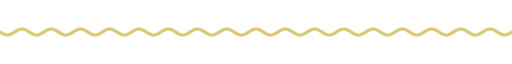
t = 0.00 s
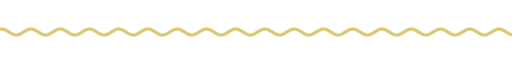
t = 1.67 s
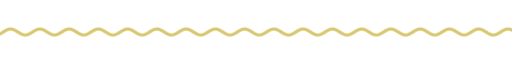
t = 3.33 s
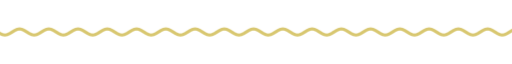
t = 5.00 s
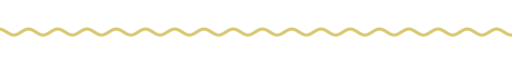
t = 6.67 s
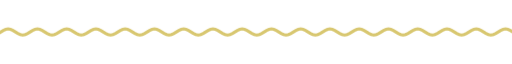
t = 8.33 s

The animated SVG that drew these frames (rendered in a browser with its animation timeline set to each time). Animation: 9 CSS @keyframes rules; frames cover the first 8.33 s, repeats indefinitely.

<svg xmlns="http://www.w3.org/2000/svg" xmlns:xlink="http://www.w3.org/1999/xlink" width="840" height="28" viewBox="0 0 840 28" role="img" aria-label="divider"><title>divider</title><style>text{font-family:G,R,'Google Sans','Segoe UI',Roboto,sans-serif;font-variation-settings:'ROND' 100}
.up{animation:up .8s cubic-bezier(.05,.7,.1,1) both}
.pop{transform-box:fill-box;transform-origin:center;animation:pop .6s cubic-bezier(.34,1.56,.64,1) both}
.fade{animation:fade .9s ease both}
.spin{transform-box:fill-box;transform-origin:center;animation:spin 40s linear infinite}
.spin-r{transform-box:fill-box;transform-origin:center;animation:spin 28s linear infinite reverse}
.bob{transform-box:fill-box;transform-origin:center;animation:bob 7s ease-in-out infinite}
.grow{transform-box:fill-box;transform-origin:left center;animation:grow 1.1s cubic-bezier(.2,0,0,1) both}
.wght{animation:wght 1.6s cubic-bezier(.2,0,0,1) .2s both}
.wave{animation:wave 2.4s linear infinite}
.blink{animation:blink 1s step-end infinite}
@keyframes blink{50%{opacity:0}}
@keyframes up{from{opacity:0;transform:translateY(14px)}to{opacity:1;transform:none}}
@keyframes pop{from{opacity:0;transform:scale(.6)}to{opacity:1;transform:scale(1)}}
@keyframes fade{from{opacity:0}to{opacity:1}}
@keyframes spin{to{transform:rotate(360deg)}}
@keyframes bob{0%,100%{transform:translateY(0) rotate(0)}50%{transform:translateY(-10px) rotate(12deg)}}
@keyframes grow{from{transform:scaleX(0)}to{transform:scaleX(1)}}
@keyframes wght{from{font-variation-settings:'ROND' 100,'wght' 400}to{font-variation-settings:'ROND' 100,'wght' 760}}
@keyframes wave{from{transform:translateX(0)}to{transform:translateX(-48px)}}
@media (prefers-reduced-motion:reduce){*{animation:none!important}}</style><clipPath id="w"><rect x="0" y="0" width="840" height="28"/></clipPath><g clip-path="url(#w)"><path class="wave" d="M0 14.0 L4 16.5 L8 18.3 L12 19.0 L16 18.3 L20 16.5 L24 14.0 L28 11.5 L32 9.7 L36 9.0 L40 9.7 L44 11.5 L48 14.0 L52 16.5 L56 18.3 L60 19.0 L64 18.3 L68 16.5 L72 14.0 L76 11.5 L80 9.7 L84 9.0 L88 9.7 L92 11.5 L96 14.0 L100 16.5 L104 18.3 L108 19.0 L112 18.3 L116 16.5 L120 14.0 L124 11.5 L128 9.7 L132 9.0 L136 9.7 L140 11.5 L144 14.0 L148 16.5 L152 18.3 L156 19.0 L160 18.3 L164 16.5 L168 14.0 L172 11.5 L176 9.7 L180 9.0 L184 9.7 L188 11.5 L192 14.0 L196 16.5 L200 18.3 L204 19.0 L208 18.3 L212 16.5 L216 14.0 L220 11.5 L224 9.7 L228 9.0 L232 9.7 L236 11.5 L240 14.0 L244 16.5 L248 18.3 L252 19.0 L256 18.3 L260 16.5 L264 14.0 L268 11.5 L272 9.7 L276 9.0 L280 9.7 L284 11.5 L288 14.0 L292 16.5 L296 18.3 L300 19.0 L304 18.3 L308 16.5 L312 14.0 L316 11.5 L320 9.7 L324 9.0 L328 9.7 L332 11.5 L336 14.0 L340 16.5 L344 18.3 L348 19.0 L352 18.3 L356 16.5 L360 14.0 L364 11.5 L368 9.7 L372 9.0 L376 9.7 L380 11.5 L384 14.0 L388 16.5 L392 18.3 L396 19.0 L400 18.3 L404 16.5 L408 14.0 L412 11.5 L416 9.7 L420 9.0 L424 9.7 L428 11.5 L432 14.0 L436 16.5 L440 18.3 L444 19.0 L448 18.3 L452 16.5 L456 14.0 L460 11.5 L464 9.7 L468 9.0 L472 9.7 L476 11.5 L480 14.0 L484 16.5 L488 18.3 L492 19.0 L496 18.3 L500 16.5 L504 14.0 L508 11.5 L512 9.7 L516 9.0 L520 9.7 L524 11.5 L528 14.0 L532 16.5 L536 18.3 L540 19.0 L544 18.3 L548 16.5 L552 14.0 L556 11.5 L560 9.7 L564 9.0 L568 9.7 L572 11.5 L576 14.0 L580 16.5 L584 18.3 L588 19.0 L592 18.3 L596 16.5 L600 14.0 L604 11.5 L608 9.7 L612 9.0 L616 9.7 L620 11.5 L624 14.0 L628 16.5 L632 18.3 L636 19.0 L640 18.3 L644 16.5 L648 14.0 L652 11.5 L656 9.7 L660 9.0 L664 9.7 L668 11.5 L672 14.0 L676 16.5 L680 18.3 L684 19.0 L688 18.3 L692 16.5 L696 14.0 L700 11.5 L704 9.7 L708 9.0 L712 9.7 L716 11.5 L720 14.0 L724 16.5 L728 18.3 L732 19.0 L736 18.3 L740 16.5 L744 14.0 L748 11.5 L752 9.7 L756 9.0 L760 9.7 L764 11.5 L768 14.0 L772 16.5 L776 18.3 L780 19.0 L784 18.3 L788 16.5 L792 14.0 L796 11.5 L800 9.7 L804 9.0 L808 9.7 L812 11.5 L816 14.0 L820 16.5 L824 18.3 L828 19.0 L832 18.3 L836 16.5 L840 14.0 L844 11.5 L848 9.7 L852 9.0 L856 9.7 L860 11.5 L864 14.0 L868 16.5 L872 18.3 L876 19.0 L880 18.3 L884 16.5 L888 14.0 L892 11.5 L896 9.7 L900 9.0 L904 9.7 L908 11.5 L912 14.0 L916 16.5 L920 18.3 L924 19.0 L928 18.3 L932 16.5 L936 14.0" fill="none" stroke="#d8c770" stroke-width="5" stroke-linecap="round"/></g></svg>
